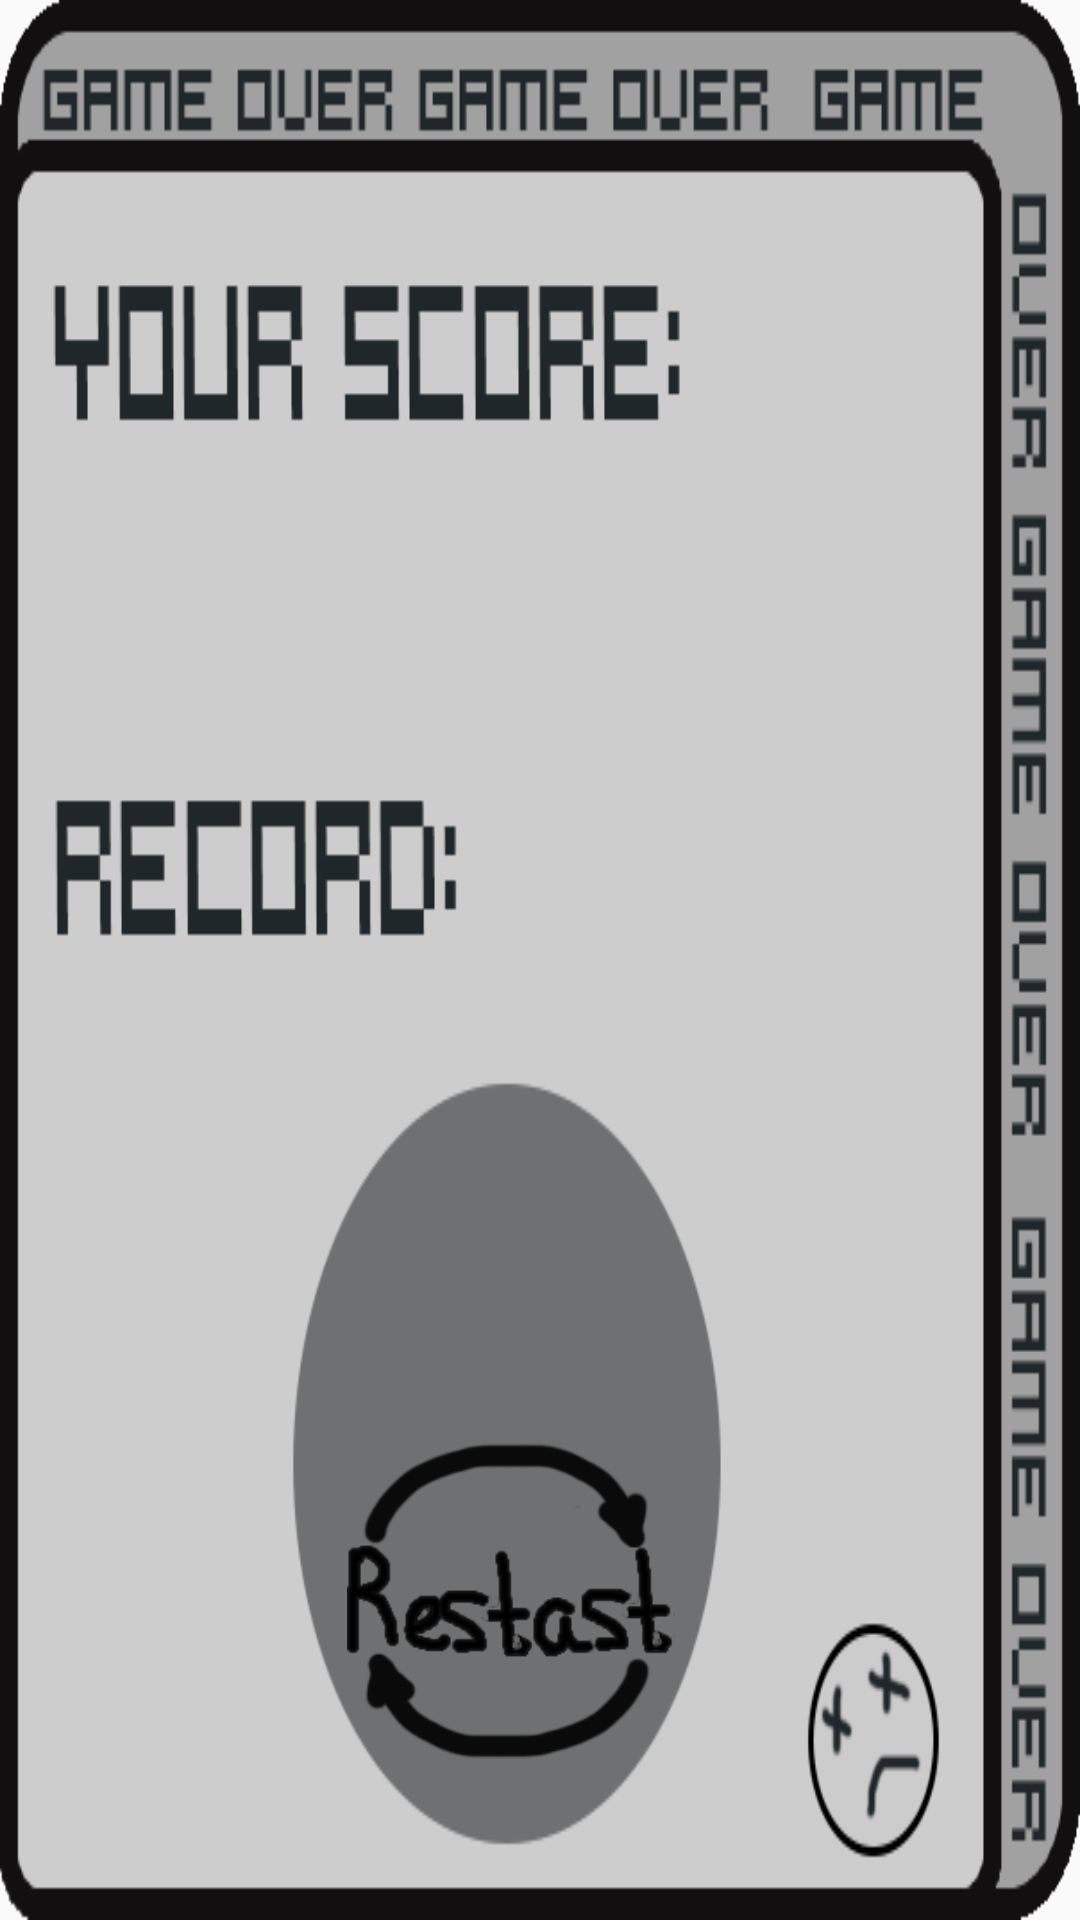

Write the Android layout XML for this screen, with the resource values it uses.
<!-- AndroidManifest.xml: application theme AppTheme -->
<!-- res/layout/fragment_game_restart_menu.xml -->
<?xml version="1.0" encoding="utf-8"?>
<androidx.constraintlayout.widget.ConstraintLayout xmlns:android="http://schemas.android.com/apk/res/android"
    xmlns:app="http://schemas.android.com/apk/res-auto"
    xmlns:tools="http://schemas.android.com/tools"
    android:layout_width="300dp"
    android:layout_height="300dp"
    android:background="@drawable/menu_gameover"
    android:orientation="vertical"
    tools:context=".game_restart_menu">

    <TextView
        android:id="@+id/score"
        android:layout_width="wrap_content"
        android:layout_height="30dp"
        android:layout_gravity="center|end"
        android:textSize="40sp"
        app:layout_constraintBottom_toBottomOf="parent"
        app:layout_constraintEnd_toEndOf="parent"
        app:layout_constraintHorizontal_bias="0.64"
        app:layout_constraintStart_toStartOf="parent"
        app:layout_constraintTop_toTopOf="parent"
        app:layout_constraintVertical_bias="0.151" />

    <ImageView
        android:id="@+id/new_record"
        android:layout_width="114dp"
        android:layout_height="63dp"
        android:rotation="-45"
        android:visibility="invisible"
        android:src="@drawable/new_record"
        app:layout_constraintBottom_toBottomOf="parent"
        app:layout_constraintEnd_toEndOf="parent"
        app:layout_constraintHorizontal_bias="0.07"
        app:layout_constraintStart_toStartOf="parent"
        app:layout_constraintTop_toTopOf="parent"
        app:layout_constraintVertical_bias="0.438" />

    <ImageButton
        android:id="@+id/button_gameover_restart"
        android:layout_width="120dp"
        android:layout_height="106dp"
        android:layout_gravity="bottom|center"
        android:background="@null"
        android:scaleType="fitCenter"
        android:src="@drawable/button_restart"
        app:layout_constraintBottom_toBottomOf="parent"
        app:layout_constraintEnd_toEndOf="parent"
        app:layout_constraintHorizontal_bias="0.46"
        app:layout_constraintStart_toStartOf="parent"
        app:layout_constraintTop_toTopOf="parent"
        app:layout_constraintVertical_bias="0.9" />

    <TextView
        android:id="@+id/record"
        android:layout_width="wrap_content"
        android:layout_height="60dp"
        android:layout_gravity="center|end"
        android:textSize="40sp"
        app:layout_constraintBottom_toBottomOf="parent"
        app:layout_constraintEnd_toEndOf="parent"
        app:layout_constraintHorizontal_bias="0.0"
        app:layout_constraintStart_toEndOf="@+id/new_record"
        app:layout_constraintTop_toTopOf="parent"
        app:layout_constraintVertical_bias="0.433" />


</androidx.constraintlayout.widget.ConstraintLayout>
<!-- resources referenced by this layout -->
<resources>
  <!-- drawable button_restart: png bitmap (drawable, 25976 bytes) -->
  <!-- drawable menu_gameover: png bitmap (drawable, 37472 bytes) -->
  <!-- drawable new_record: png bitmap (drawable, 51859 bytes) -->
  <style name="AppTheme" parent="Theme.AppCompat.Light.NoActionBar">
          
          <item name="colorPrimary">@color/colorPrimary</item>
          <item name="colorPrimaryDark">@color/colorPrimaryDark</item>
          <item name="colorAccent">@color/colorAccent</item>
          <item name="android:windowFullscreen">true</item></style>
  <color name="colorPrimary">#008577</color>
  <color name="colorPrimaryDark">#00574B</color>
  <color name="colorAccent">#D81B60</color>
</resources>
